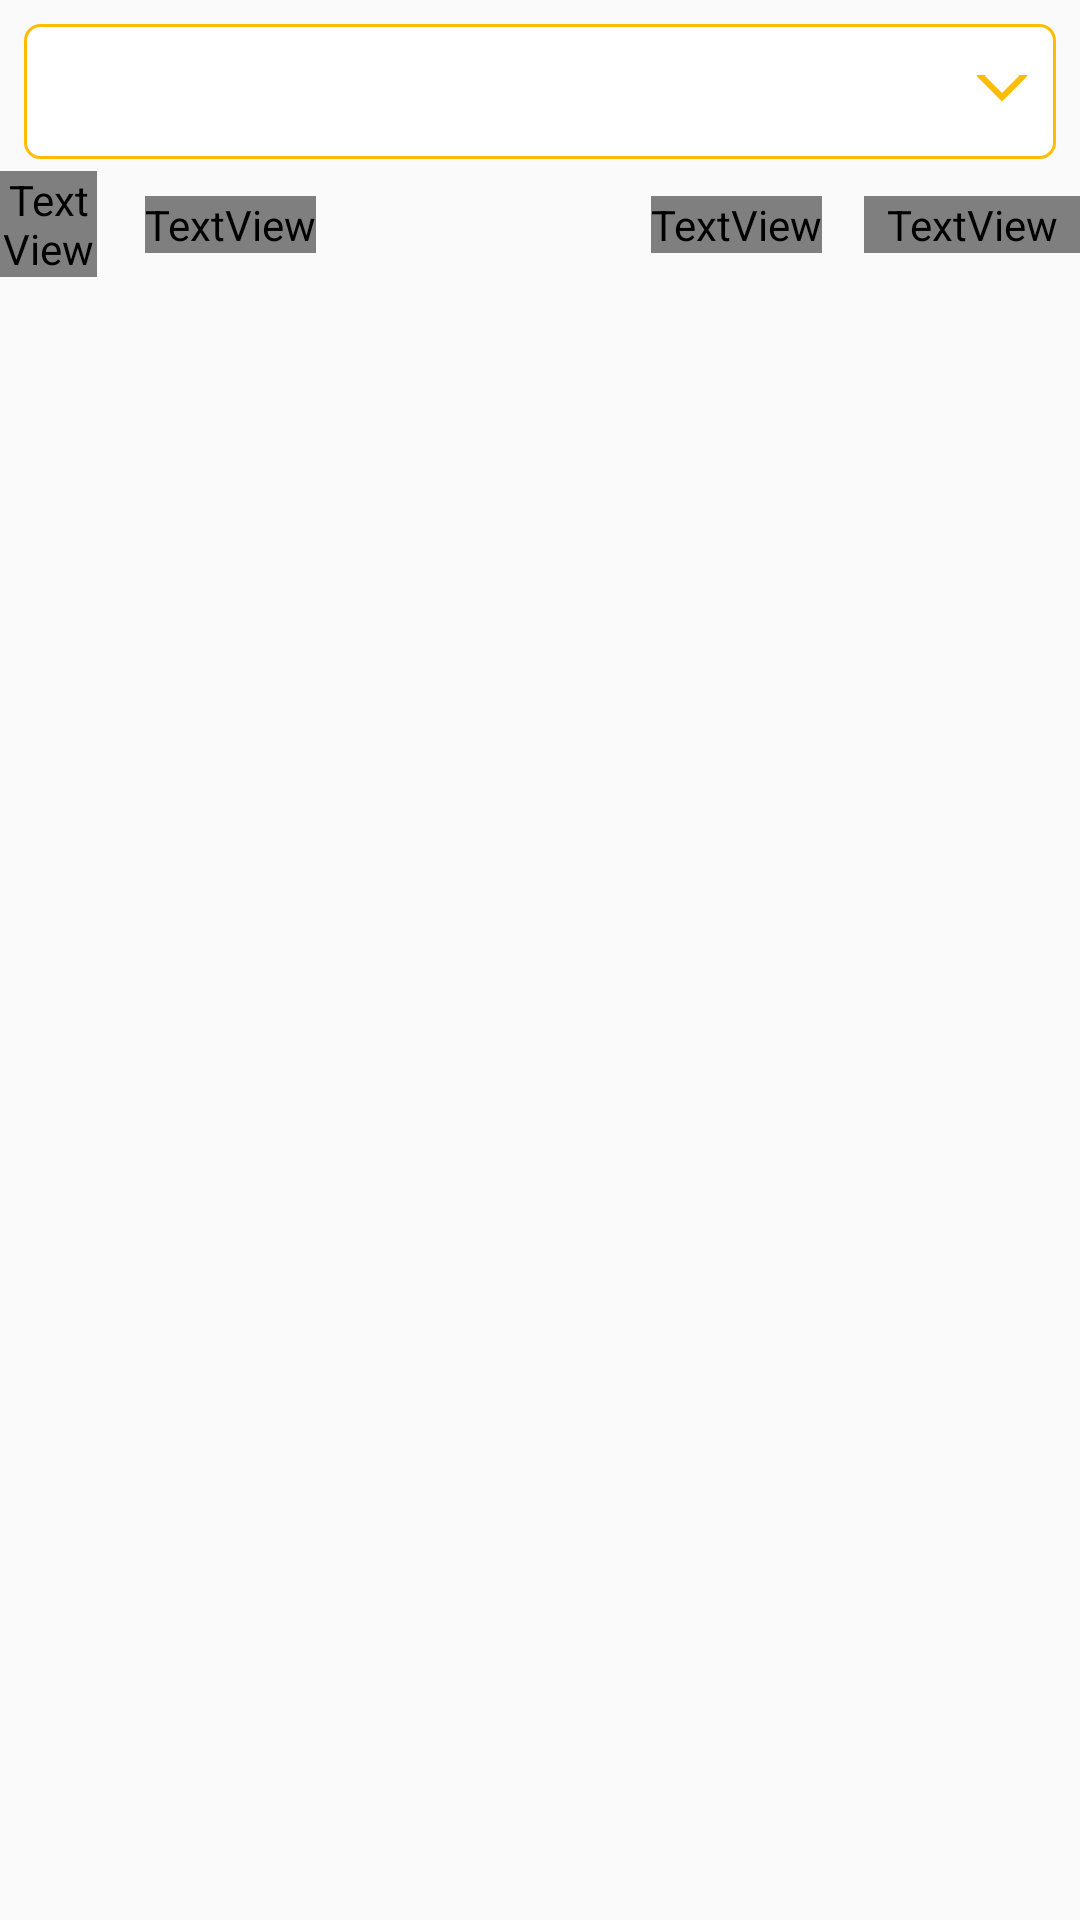

This screen was rendered from an Android layout file. Write that file and the resources it references.
<!-- AndroidManifest.xml: application theme Theme.LiveCricketInstantScore -->
<!-- res/layout/inner_player_ranking_layout.xml -->
<?xml version="1.0" encoding="utf-8"?>
<layout xmlns:android="http://schemas.android.com/apk/res/android"
    xmlns:app="http://schemas.android.com/apk/res-auto">

    <data>
        <variable
            name="viewModel"
            type="com.ruthal.live.cricket.app.fixtures.viewmodels.PlayerRankingViewModel" />
    </data>
    <androidx.constraintlayout.widget.ConstraintLayout
        android:layout_width="match_parent"
        android:layout_height="match_parent">
        <Spinner
            android:id="@+id/rank_spinner"
            style="@style/SpinnerPopup"
            android:layout_width="match_parent"
            android:layout_height="45dp"
            android:layout_gravity="center"
            android:layout_marginStart="8dp"
            android:layout_marginTop="8dp"
            android:layout_marginEnd="8dp"
            android:textAlignment="center"
            app:layout_constraintEnd_toEndOf="parent"
            app:layout_constraintStart_toStartOf="parent"
            app:layout_constraintTop_toTopOf="parent"
            app:tabTextAppearance="@style/SpinnerItem_example" />
        <androidx.constraintlayout.widget.ConstraintLayout
            android:id="@+id/layout_heading"
            android:layout_width="match_parent"
            android:layout_height="wrap_content"
            app:layout_constraintEnd_toEndOf="parent"
            app:layout_constraintStart_toStartOf="parent"
            app:layout_constraintTop_toBottomOf="@+id/rank_spinner">

            <TextView
                android:id="@+id/label_num"
                android:layout_width="0dp"
                android:layout_height="wrap_content"
                android:layout_marginTop="4dp"
                android:layout_marginBottom="4dp"
                android:fontFamily="@font/monst_medium"
                android:text="@string/rank"
                android:textAlignment="center"
                android:textColor="@color/white"
                android:textSize="12sp"
                android:textStyle="bold"
                app:layout_constraintBottom_toBottomOf="parent"
                app:layout_constraintEnd_toStartOf="@+id/guide_v1"
                app:layout_constraintStart_toStartOf="parent"
                app:layout_constraintTop_toTopOf="parent"
                app:layout_constraintVertical_bias="0.5" />


            <TextView
                android:id="@+id/label_name"
                android:layout_width="0dp"
                android:layout_height="wrap_content"
                android:layout_marginStart="16dp"
                android:fontFamily="@font/monst_medium"
                android:text="Player"
                android:textColor="@color/white"
                android:textSize="12sp"
                android:textStyle="bold"
                app:layout_constraintBottom_toBottomOf="parent"
                app:layout_constraintStart_toEndOf="@+id/guide_v1"
                app:layout_constraintTop_toTopOf="parent"
                app:layout_constraintVertical_bias="0.5" />


            <TextView
                android:id="@+id/label_ponits"
                android:layout_width="0dp"
                android:layout_height="wrap_content"
                android:layout_marginEnd="14dp"
                android:fontFamily="@font/monst_medium"
                android:text="@string/avg"
                android:textAlignment="center"
                android:textColor="@color/white"
                android:textSize="12sp"
                android:textStyle="bold"
                app:layout_constraintBottom_toBottomOf="parent"
                app:layout_constraintEnd_toStartOf="@id/guide_v2"
                app:layout_constraintTop_toTopOf="parent" />

            <TextView
                android:id="@+id/label_rating"
                android:layout_width="0dp"
                android:layout_height="wrap_content"
                android:fontFamily="@font/monst_medium"
                android:text="@string/rating"
                android:textAlignment="center"
                android:textColor="@color/white"
                android:textSize="12sp"
                android:textStyle="bold"
                app:layout_constraintBottom_toBottomOf="parent"
                app:layout_constraintEnd_toEndOf="parent"
                app:layout_constraintStart_toEndOf="@+id/guide_v2"
                app:layout_constraintTop_toTopOf="parent" />

            <androidx.constraintlayout.widget.Guideline
                android:id="@+id/guide_v1"
                android:layout_width="wrap_content"
                android:layout_height="wrap_content"
                android:orientation="vertical"
                app:layout_constraintGuide_percent="0.09" />

            <androidx.constraintlayout.widget.Guideline
                android:id="@+id/guide_v2"
                android:layout_width="wrap_content"
                android:layout_height="wrap_content"
                android:orientation="vertical"
                app:layout_constraintGuide_percent="0.8" />

        </androidx.constraintlayout.widget.ConstraintLayout>

        <androidx.recyclerview.widget.RecyclerView
            android:id="@+id/recycler_view_teams"
            android:layout_width="match_parent"
            android:layout_height="0sp"
            app:layoutManager="androidx.recyclerview.widget.LinearLayoutManager"
            app:layout_behavior="@string/appbar_scrolling_view_behavior"
            app:layout_constraintBottom_toBottomOf="parent"
            app:layout_constraintEnd_toEndOf="parent"
            app:layout_constraintStart_toStartOf="parent"
            app:layout_constraintTop_toBottomOf="@id/layout_heading" />

        <TextView
            android:layout_width="wrap_content"
            android:id="@+id/tabText"
            android:visibility="gone"
            app:layout_constraintStart_toStartOf="parent"
            app:layout_constraintEnd_toEndOf="parent"
            app:layout_constraintTop_toTopOf="parent"
            app:layout_constraintBottom_toBottomOf="parent"
            android:layout_height="wrap_content">

        </TextView>

        <ProgressBar
            android:id="@+id/progressBar"
            android:layout_width="50dp"
            android:layout_height="50dp"
            app:layout_constraintEnd_toEndOf="parent"
            android:layout_marginBottom="@dimen/_100sdp"
            app:layout_constraintStart_toStartOf="parent"
            app:layout_constraintBottom_toBottomOf="parent"
            android:layout_alignParentBottom="true"
            android:layout_centerHorizontal="true"
            android:layout_gravity="center"
            android:visibility="gone" />
    </androidx.constraintlayout.widget.ConstraintLayout>

</layout>
<!-- resources referenced by this layout -->
<resources>
  <color name="white">#FFFFFFFF</color>
  <string name="avg">Avg</string>
  <string name="rank">Rank</string>
  <string name="rating">Ratings</string>
  <style name="SpinnerItem_example" parent="android:TextAppearance.DeviceDefault.Widget.TextView.SpinnerItem">
          <item name="android:textColor">@color/colorPrimary</item>
          <item name="itemTextColor">@color/colorPrimary</item>
          <item name="android:color">@color/colorPrimary</item>
          <item name="android:fontFamily">@font/monst_medium</item>
      </style>
  <style name="SpinnerPopup" parent="android:Widget.DeviceDefault.Spinner">
          <item name="android:background">@drawable/bg_spinner</item>
          <item name="android:textColor">@color/colorPrimary</item>
          <item name="android:popupBackground">@drawable/bg_spinner_popup</item>
          <item name="android:dropDownVerticalOffset">45dp</item>
          <item name="android:textStyle">bold</item>
          <item name="itemTextColor">@color/colorPrimary</item>
      </style>
  <style name="Theme.LiveCricketInstantScore" parent="android:Theme.Material.Light.NoActionBar">
  
      </style>
  <color name="colorPrimary">#FEBD05</color>
  <!-- drawable bg_spinner (drawable) -->
  <layer-list xmlns:android="http://schemas.android.com/apk/res/android">
      <item>
          <shape android:shape="rectangle">
              <solid android:color="@color/white"/>
              <corners android:radius="5dp" />
              <stroke android:color="@color/colorPrimary" android:width="1dp"/>
          </shape>
      </item>
      <item android:gravity="center_vertical|right" android:right="8dp">
          <layer-list>
              <item android:width="12dp" android:height="12dp"  android:gravity="center" android:bottom="10dp">
                  <rotate
                      android:fromDegrees="45"
                      android:toDegrees="45">
                      <shape android:shape="rectangle">
                          <stroke android:color="@color/colorPrimary" android:width="2dp"/>
                      </shape>
                  </rotate>
              </item>
              <item android:width="20dp" android:height="10dp" android:bottom="21dp" android:gravity="center">
                  <shape android:shape="rectangle">
                      <solid android:color="@color/white"/>
  
                  </shape>
              </item>
          </layer-list>
      </item>
  </layer-list>
  <!-- drawable bg_spinner_popup (drawable) -->
  <?xml version="1.0" encoding="utf-8"?>
  <shape xmlns:android="http://schemas.android.com/apk/res/android"
      android:shape="rectangle">
      <stroke android:color="@color/colorPrimary" android:width="1dp"/>
      <solid android:color="@color/white" />
      <corners android:radius="5dp" />
  
  </shape>
</resources>
